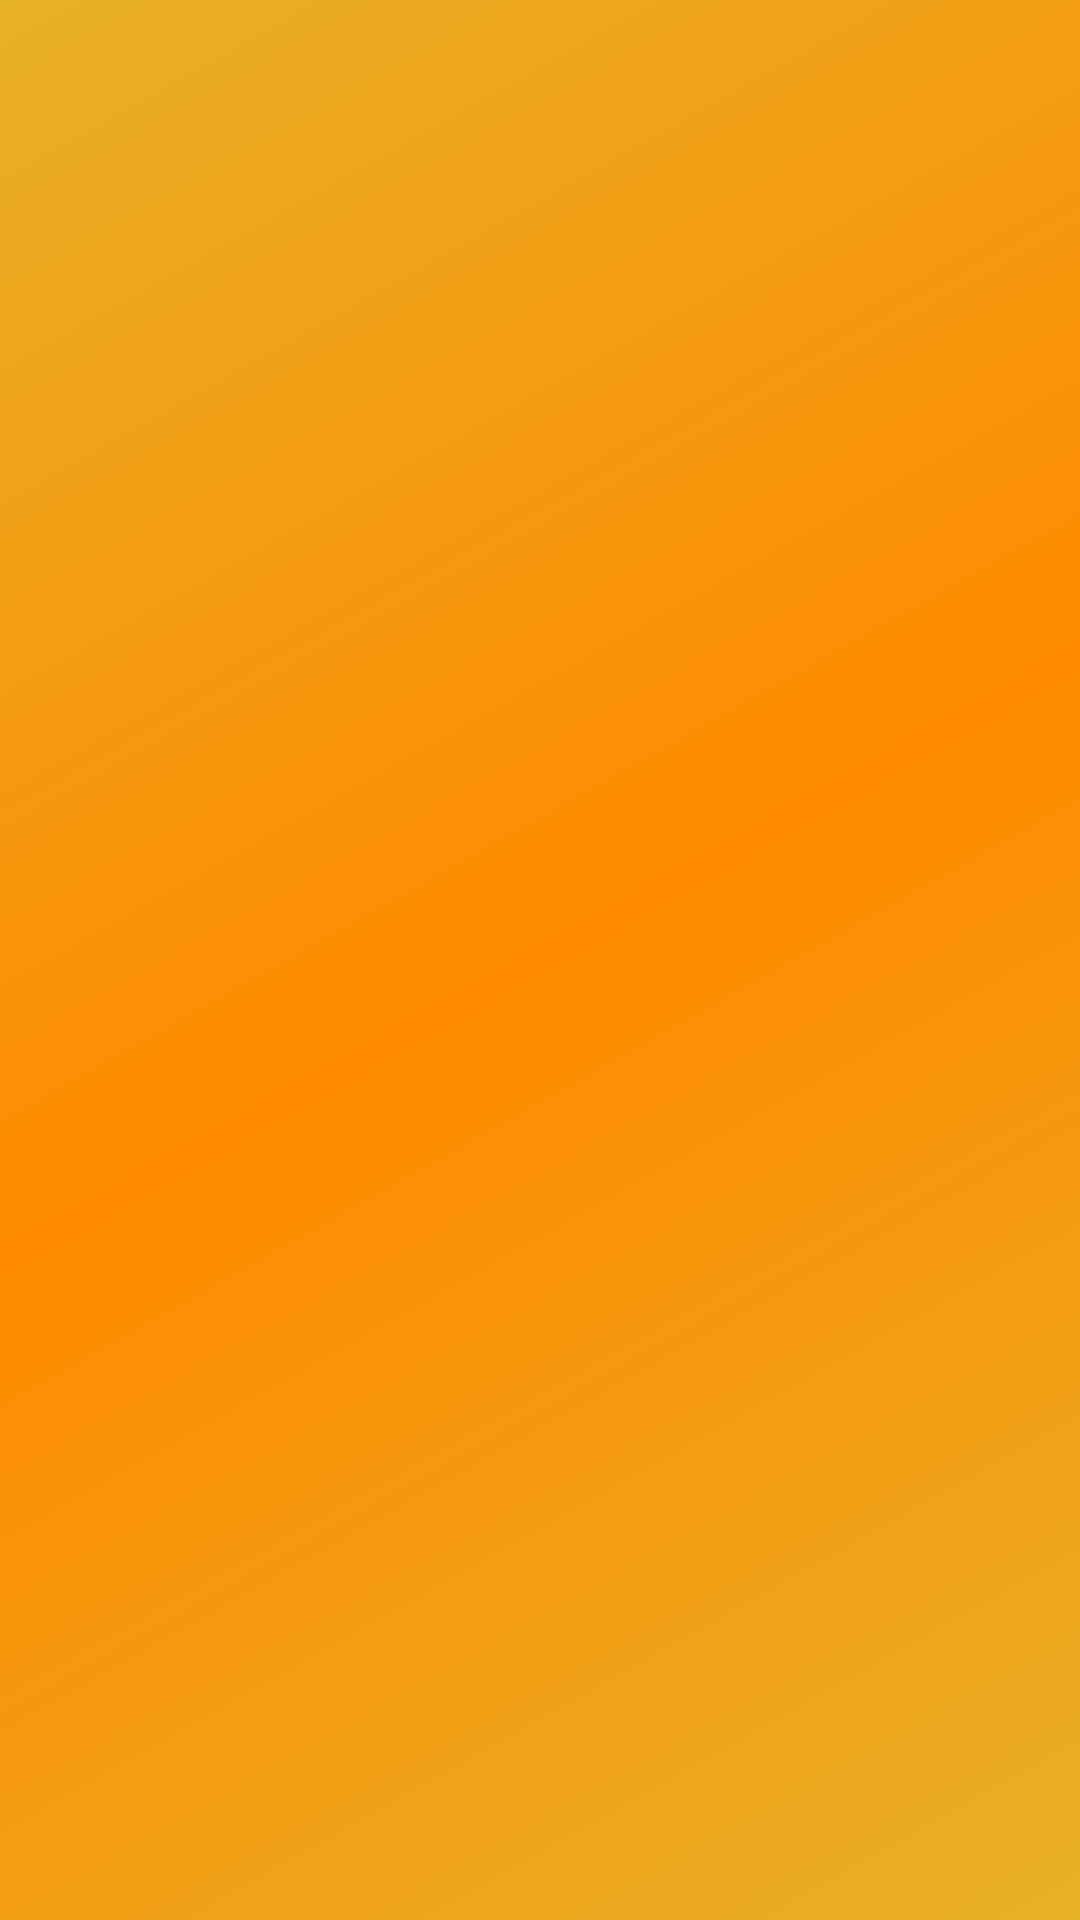

Layout XML and referenced resources for this Android screen:
<!-- AndroidManifest.xml: application theme Theme.SideChef -->
<!-- res/layout/activity_click_recipe_details.xml -->
<?xml version="1.0" encoding="utf-8"?>
<androidx.constraintlayout.widget.ConstraintLayout xmlns:android="http://schemas.android.com/apk/res/android"
    xmlns:app="http://schemas.android.com/apk/res-auto"
    xmlns:tools="http://schemas.android.com/tools"
    android:id="@+id/main"
    android:layout_width="match_parent"
    android:layout_height="match_parent"
    android:background="@drawable/darkgradient"
    tools:context=".click_recipe_details">

</androidx.constraintlayout.widget.ConstraintLayout>
<!-- resources referenced by this layout -->
<resources>
  <!-- drawable darkgradient (drawable) -->
  <?xml version="1.0" encoding="utf-8"?>
  <shape xmlns:android="http://schemas.android.com/apk/res/android">
      <gradient
          android:startColor="#E7B127"
          android:centerColor="#FF8A00"
          android:endColor="#E7B127"
          android:angle="315"/>
  </shape>
  <style name="Theme.SideChef" parent="Base.Theme.SideChef" />
  <style name="Base.Theme.SideChef" parent="Theme.Material3.DayNight.NoActionBar">
          
          
      </style>
</resources>
